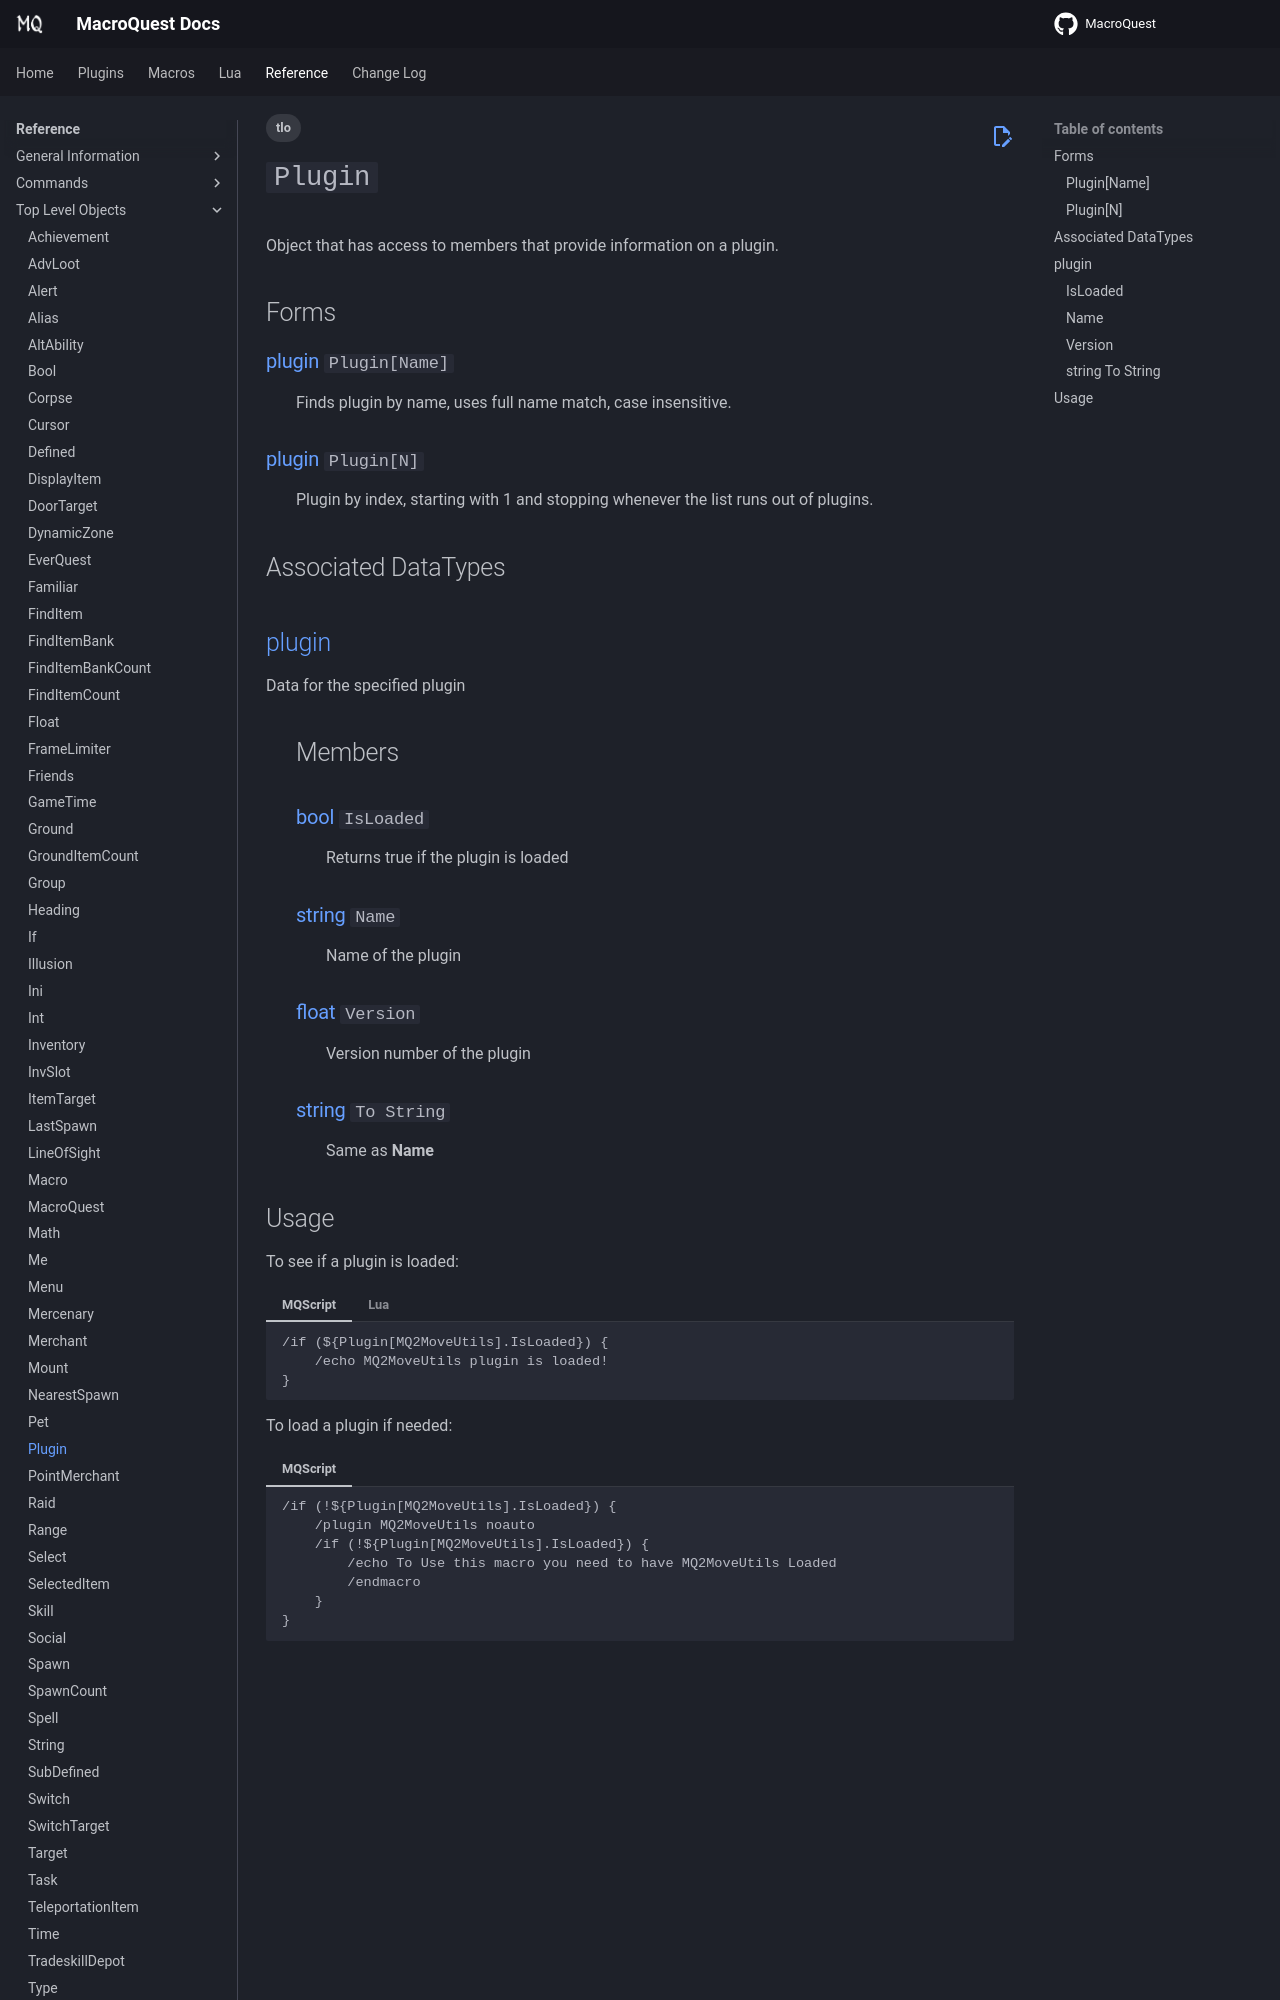

repository: macroquest/docs · page: reference/top-level-objects/tlo-plugin/index.html · generator: jekyll

---
tags:
    - tlo
---
# `Plugin`

<!--tlo-desc-start-->
Object that has access to members that provide information on a plugin.
<!--tlo-desc-end-->
## Forms
<!--tlo-forms-start-->
### {{ renderMember(type='plugin', name='Plugin', params='Name') }}

:   Finds plugin by name, uses full name match, case insensitive.

### {{ renderMember(type='plugin', name='Plugin', params='N') }}

:   Plugin by index, starting with 1 and stopping whenever the list runs out of plugins.
<!--tlo-forms-end-->

## Associated DataTypes
<!--tlo-datatypes-start-->
## [plugin](../data-types/datatype-plugin.md)
{%
  include-markdown "reference/data-types/datatype-plugin.md"
  start="<!--dt-desc-start-->"
  end="<!--dt-desc-end-->"
  trailing-newlines=false
%} {{ readMore('reference/data-types/datatype-plugin.md') }}
:    <h2>Members</h2>
    {%
    include-markdown "reference/data-types/datatype-plugin.md"
    start="<!--dt-members-start-->"
    end="<!--dt-members-end-->"
    heading-offset=0
    %}
    {%
    include-markdown "reference/data-types/datatype-plugin.md"
    start="<!--dt-linkrefs-start-->"
    end="<!--dt-linkrefs-end-->"
    %}
<!--tlo-datatypes-end-->
